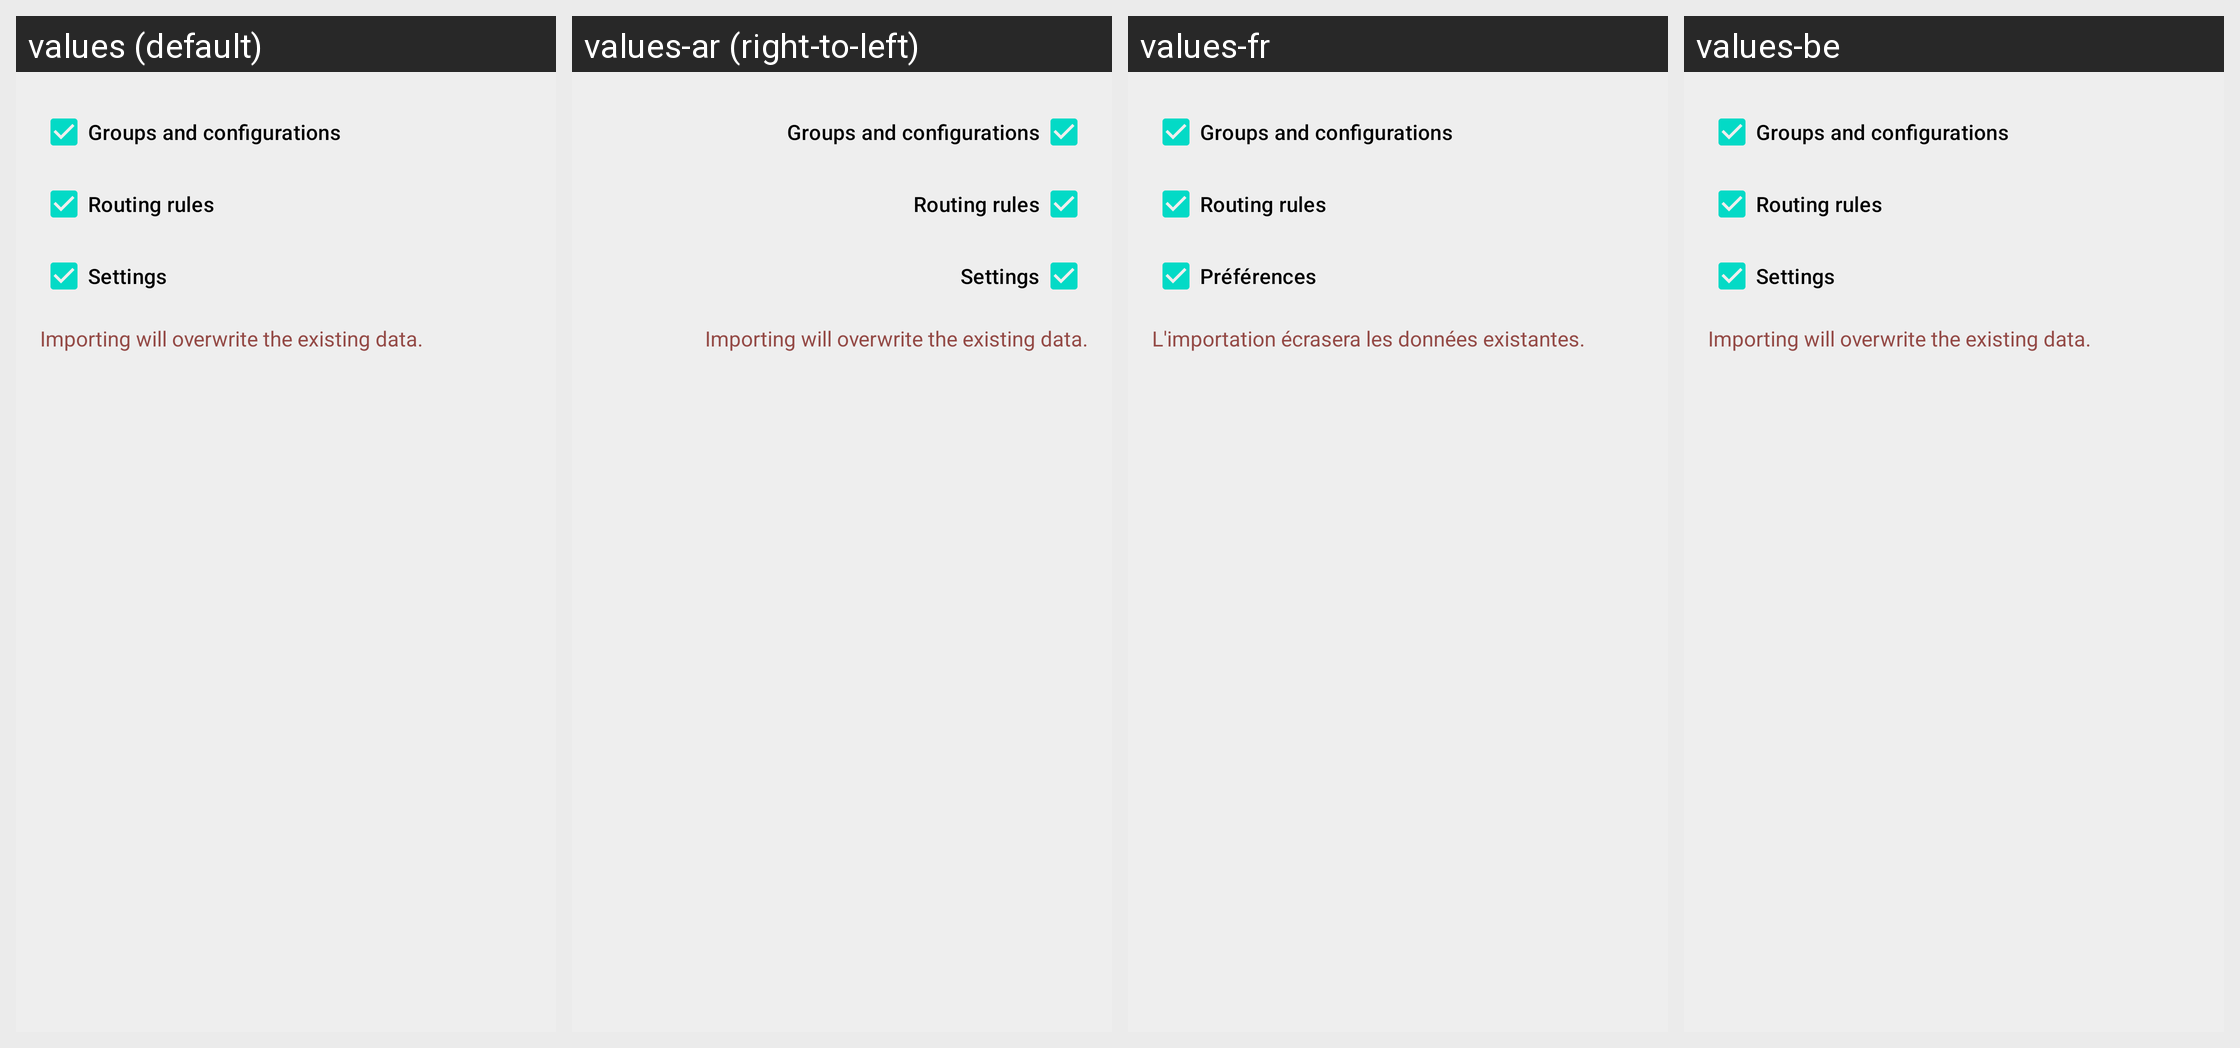

Here is an Android app screen in its default locale and in the app's own translations. Write out the translated-string differences for the strings that appear on this screen.
Android screen res/layout/layout_import.xml rendered under 4 locales, left to right: values (default), values-ar (right-to-left), values-fr, values-be. Device: Nexus 5 (rendered at 1080×1920; each locale shown at half size, 540×960, under a caption strip naming it); theme Theme.Start.
Other locales in the repository, not shown: values-de, values-es, values-fa, values-in, values-it, values-ja, values-ko, values-nb-rNO, values-nl, values-pt-rBR, values-ru, values-tr, values-uk, values-zh-rCN, values-zh-rHK, values-zh-rTW.
Strings drawn on this screen, with the default value and each locale's value (text and hints the layout hard-codes, and strings that could not be matched under every locale, appear in the picture but are not listed):

backup_groups_and_configurations
  values: Groups and configurations
  values-ar: Groups and configurations  [not translated; the default value is used]
  values-fr: Groups and configurations  [not translated; the default value is used]
  values-be: Groups and configurations  [not translated; the default value is used]

backup_rules
  values: Routing rules
  values-ar: Routing rules  [not translated; the default value is used]
  values-fr: Routing rules  [not translated; the default value is used]
  values-be: Routing rules  [not translated; the default value is used]

backup_settings
  values: Settings
  values-ar: Settings  [not translated; the default value is used]
  values-fr: Préférences
  values-be: Settings  [not translated; the default value is used]

backup_import_summary
  values: Importing will overwrite the existing data.
  values-ar: Importing will overwrite the existing data.  [not translated; the default value is used]
  values-fr: L'importation écrasera les données existantes.
  values-be: Importing will overwrite the existing data.  [not translated; the default value is used]
